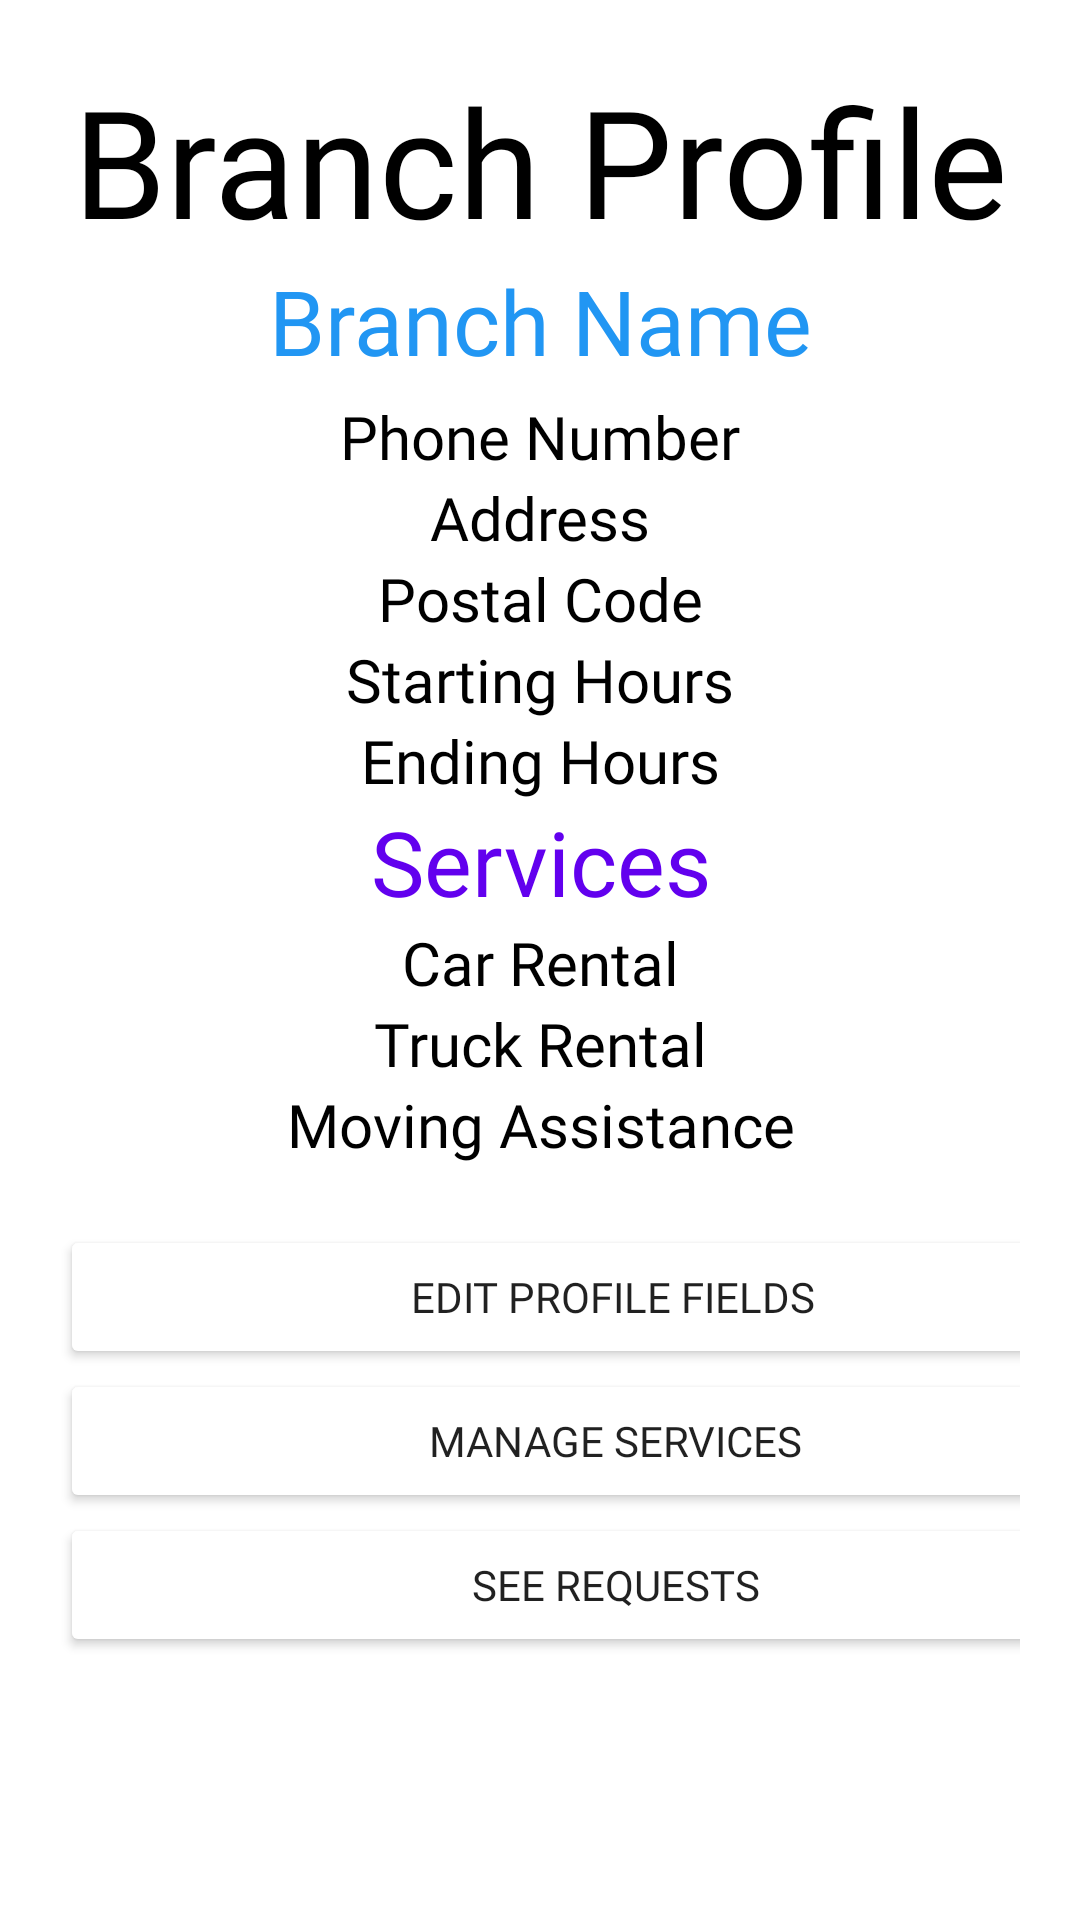

This screen was rendered from an Android layout file. Write that file and the resources it references.
<!-- AndroidManifest.xml: application theme Theme.Byblos -->
<!-- res/layout/activity_complete_branch_profile.xml -->
<?xml version="1.0" encoding="utf-8"?>
<ScrollView xmlns:android="http://schemas.android.com/apk/res/android"
    android:layout_width="fill_parent"
    android:layout_height="fill_parent">
<LinearLayout xmlns:android="http://schemas.android.com/apk/res/android"
    xmlns:app="http://schemas.android.com/apk/res-auto"
    xmlns:tools="http://schemas.android.com/tools"
    android:layout_width="match_parent"
    android:layout_height="match_parent"
    android:orientation="vertical"
    tools:context=".CompleteBranchProfile"
    android:padding="20dp">

    <TextView
        android:id="@+id/branchProfile"
        android:layout_width="match_parent"
        android:layout_height="wrap_content"
        android:fontFamily="@font/anton"
        android:text="Branch Profile"
        android:textAlignment="center"
        android:textColor="@color/black"
        android:textSize="50sp" />

    <TextView
        android:id="@+id/branchName"
        android:layout_width="match_parent"
        android:layout_height="wrap_content"
        android:fontFamily="@font/anton"
        android:text="Branch Name"
        android:textAlignment="center"
        android:textColor="#2196F3"
        android:textSize="30sp" />


    <LinearLayout
        android:layout_width="match_parent"
        android:layout_height="wrap_content"
        android:layout_marginTop="5dp"
        android:layout_marginBottom="20dp"
        android:orientation="vertical">

        <TextView
            android:id="@+id/phoneNumber"
            android:layout_width="match_parent"
            android:layout_height="wrap_content"
            android:fontFamily="@font/anton"
            android:text="Phone Number"
            android:textAlignment="center"
            android:textColor="@color/black"
            android:textSize="20sp" />

        <TextView
            android:id="@+id/address"
            android:layout_width="match_parent"
            android:layout_height="wrap_content"
            android:fontFamily="@font/anton"
            android:text="Address"
            android:textAlignment="center"
            android:textColor="@color/black"
            android:textSize="20sp" />

        <TextView
            android:id="@+id/postalCode"
            android:layout_width="match_parent"
            android:layout_height="wrap_content"
            android:fontFamily="@font/anton"
            android:text="Postal Code"
            android:textAlignment="center"
            android:textColor="@color/black"
            android:textSize="20sp" />

        <TextView
            android:id="@+id/hStart"
            android:layout_width="match_parent"
            android:layout_height="wrap_content"
            android:fontFamily="@font/anton"
            android:text="Starting Hours"
            android:textAlignment="center"
            android:textColor="@color/black"
            android:textSize="20sp" />

        <TextView
            android:id="@+id/hEnd"
            android:layout_width="match_parent"
            android:layout_height="wrap_content"
            android:fontFamily="@font/anton"
            android:text="Ending Hours"
            android:textAlignment="center"
            android:textColor="@color/black"
            android:textSize="20sp" />

        <TextView
            android:id="@+id/services"
            android:layout_width="match_parent"
            android:layout_height="wrap_content"
            android:fontFamily="@font/anton"
            android:text="Services"
            android:textAlignment="center"
            android:textColor="@color/purple_500"
            android:textSize="30sp" />

        <TextView
            android:id="@+id/car"
            android:layout_width="match_parent"
            android:layout_height="wrap_content"
            android:fontFamily="@font/anton"
            android:text="Car Rental"
            android:textAlignment="center"
            android:textColor="@color/black"
            android:textSize="20sp" />

        <TextView
            android:id="@+id/truck"
            android:layout_width="match_parent"
            android:layout_height="wrap_content"
            android:fontFamily="@font/anton"
            android:text="Truck Rental"
            android:textAlignment="center"
            android:textColor="@color/black"
            android:textSize="20sp" />

        <TextView
            android:id="@+id/moving"
            android:layout_width="match_parent"
            android:layout_height="wrap_content"
            android:fontFamily="@font/anton"
            android:text="Moving Assistance"
            android:textAlignment="center"
            android:textColor="@color/black"
            android:textSize="20sp" />












    </LinearLayout>

    <Button
        android:id="@+id/editButton"
        android:layout_width="369dp"
        android:layout_height="wrap_content"
        android:backgroundTint="@color/blue"
        android:fontFamily="@font/anton"
        android:onClick="goBackActivity"
        android:text="Edit Profile Fields" />

    <Button
        android:id="@+id/manageButton"
        android:layout_width="370dp"
        android:layout_height="wrap_content"
        android:backgroundTint="@color/blue"
        android:fontFamily="@font/anton"
        android:onClick="openManageProfile"
        android:text="Manage services" />

    <Button
        android:id="@+id/requestButton"
        android:layout_width="370dp"
        android:layout_height="wrap_content"
        android:backgroundTint="@color/blue"
        android:fontFamily="@font/anton"
        android:onClick="openManageProfile"
        android:text="See requests" />

</LinearLayout>
</ScrollView>
<!-- resources referenced by this layout -->
<resources>
  <style name="Theme.Byblos" parent="Theme.MaterialComponents.DayNight.NoActionBar">
          
          <item name="colorPrimary">@color/purple_500</item>
          <item name="colorPrimaryVariant">@color/purple_700</item>
          <item name="colorOnPrimary">@color/white</item>
          
          <item name="colorSecondary">@color/teal_200</item>
          <item name="colorSecondaryVariant">@color/teal_700</item>
          <item name="colorOnSecondary">@color/black</item>
          
          <item name="android:statusBarColor" tools:targetApi="l">?attr/colorOnPrimary</item>
          
      </style>
  <!-- not gathered from this repository: default colours our renderer supplied (Android Studio template values) -->
  <color name="purple_500">#FF6200EE</color>
  <color name="purple_700">#FF3700B3</color>
  <color name="teal_200">#FF03DAC5</color>
  <color name="teal_700">#FF018786</color>
  <color name="black">#FF000000</color>
  <color name="white">#FFFFFFFF</color>
</resources>
